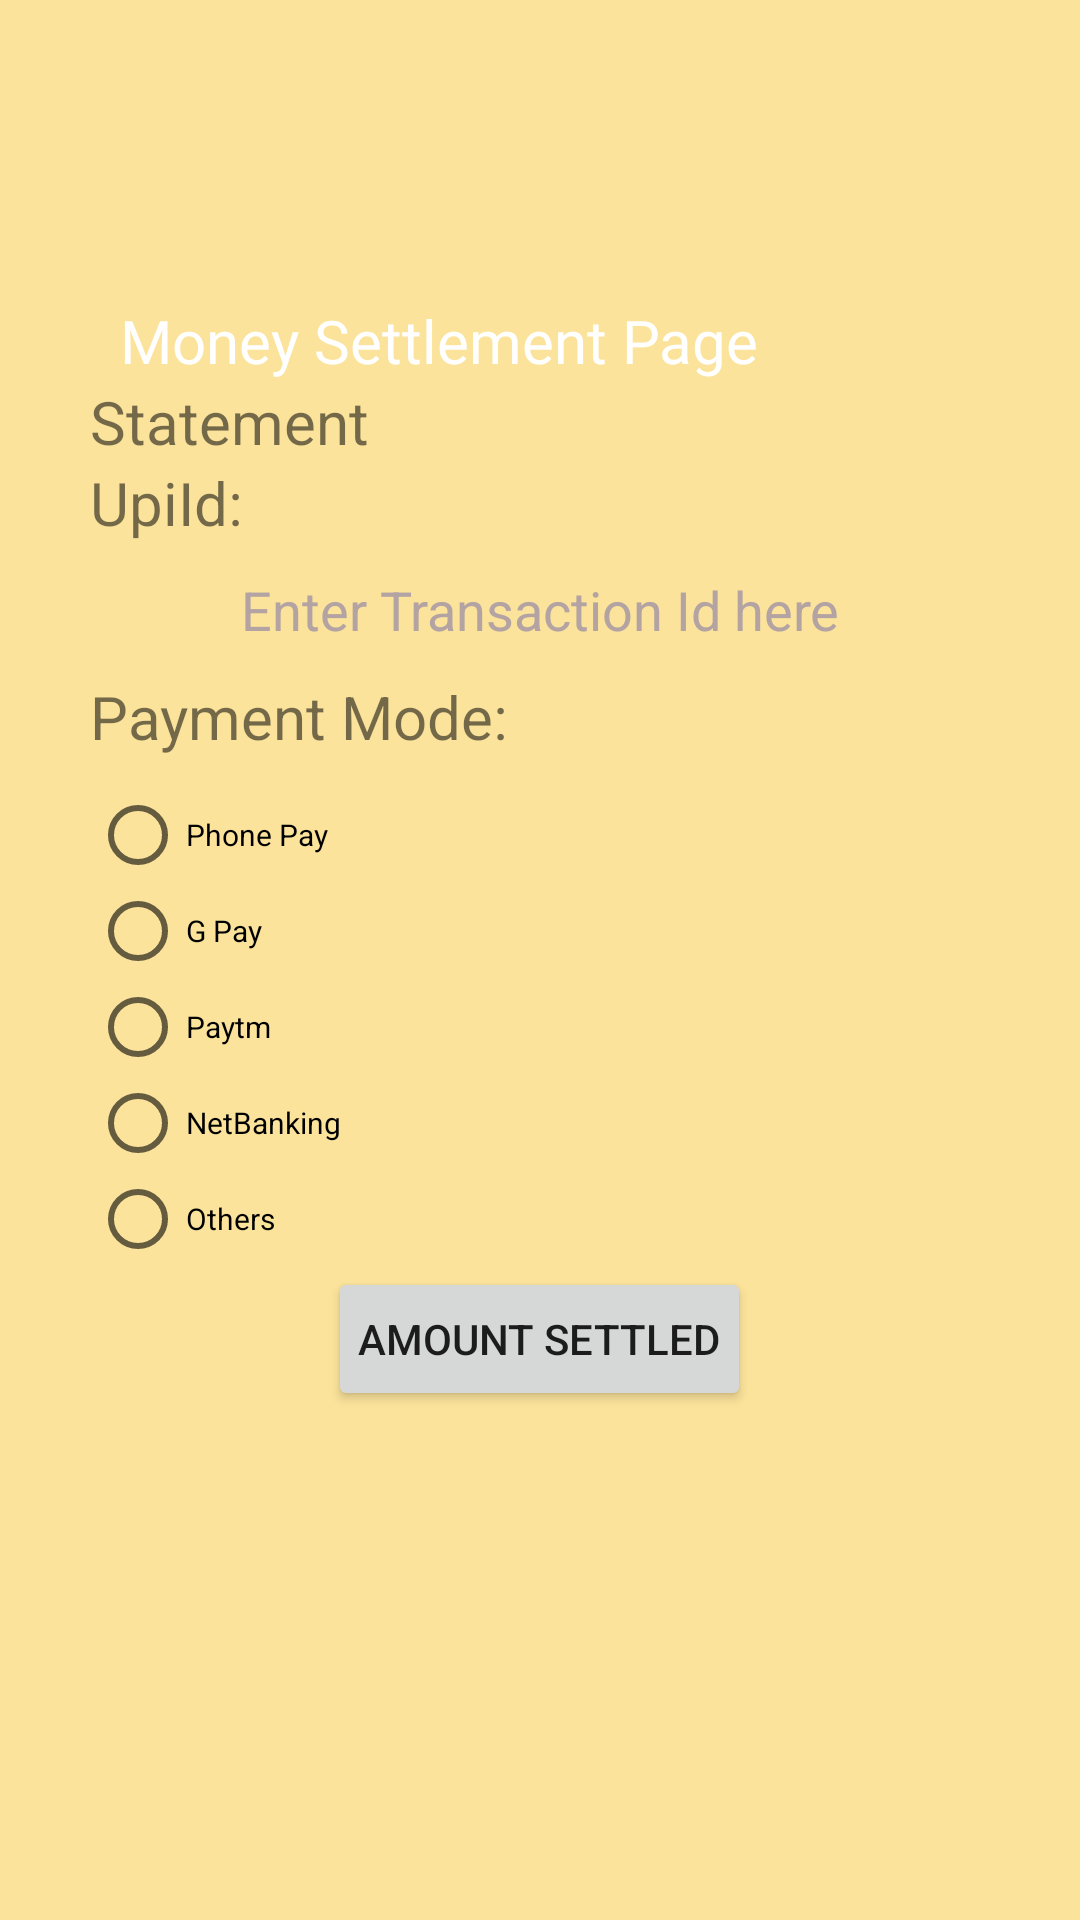

Produce the Android XML layout that renders to this screen, including the resource entries it uses.
<!-- AndroidManifest.xml: application theme Theme.Abhyahas_Admin -->
<!-- res/layout/fragment_transaction.xml -->
<FrameLayout xmlns:android="http://schemas.android.com/apk/res/android"
    xmlns:tools="http://schemas.android.com/tools"
    android:layout_width="match_parent"
    android:layout_height="match_parent"
    android:background="#6FFBC41E"
    tools:context="Fragments.TransactionFragment">

    <RelativeLayout
        android:layout_width="match_parent"
        android:layout_height="match_parent"
        android:layout_marginBottom="100dp"
        android:layout_marginTop="100dp">



        <LinearLayout
            android:layout_width="match_parent"
            android:layout_height="match_parent"
            android:layout_alignParentStart="true"
            android:layout_alignParentTop="true"
            android:layout_alignParentEnd="true"
            android:orientation="vertical"
            android:layout_alignParentBottom="true"
            android:layout_marginStart="30dp"
            android:layout_marginEnd="30dp">

            <LinearLayout
                android:layout_width="match_parent"
                android:layout_height="wrap_content"
                android:layout_gravity="center">

                <ImageView
                    android:id="@+id/backbtn"
                    android:layout_width="wrap_content"
                    android:layout_gravity="center"
                    android:layout_height="wrap_content"
                    android:src="@drawable/back_icon"
                    android:layout_marginRight="10dp"/>

                <TextView
                    android:layout_width="wrap_content"
                    android:layout_height="wrap_content"
                    android:layout_gravity="center"
                    android:fontFamily="@font/carter_one"
                    android:gravity="center"
                    android:text="Money Settlement Page"
                    android:textColor="#FFFFFF"
                    android:textSize="20sp"/>


            </LinearLayout>



            <TextView
                android:layout_width="wrap_content"
                android:layout_height="wrap_content"
                android:id="@+id/Statement"
                android:text="Statement"
                android:textSize="20sp"/>
            <TextView
                android:layout_width="wrap_content"
                android:layout_height="wrap_content"
                android:id="@+id/UPIID"
                android:text="UpiId:"
                android:textSize="20sp"/>
            <EditText
                android:layout_width="match_parent"
                android:layout_height="wrap_content"
                android:id="@+id/TransactionId"
                android:padding="10dp"
                android:hint="Enter Transaction Id here"
                android:textColorHint="#B3A3A3"
                android:background="@drawable/bottom_nav_background"
                android:layout_gravity="center"
                android:paddingStart="10dp"
                android:gravity="center"/>
            <TextView
                android:layout_width="wrap_content"
                android:layout_height="wrap_content"
                android:text="Payment Mode:"
                android:textSize="20sp"/>

            <RadioGroup
                android:layout_width="wrap_content"
                android:layout_height="wrap_content"
                android:orientation="vertical"
                android:id="@+id/PaymentMode"
                android:layout_marginTop="10dp"
                android:layout_marginEnd="10dp">
                <RadioButton
                    android:layout_width="wrap_content"
                    android:layout_height="wrap_content"
                    android:id="@+id/PhonePay"
                    android:text="Phone Pay"
                    android:textColor="@color/black"
                    android:textSize="10sp"/>
                <RadioButton
                    android:layout_width="wrap_content"
                    android:layout_height="wrap_content"
                    android:id="@+id/GooglePay"
                    android:text="G Pay"
                    android:textColor="@color/black"
                    android:textSize="10sp"
                    />
                <RadioButton
                    android:layout_width="wrap_content"
                    android:layout_height="wrap_content"
                    android:id="@+id/Paytm"
                    android:text="Paytm"
                    android:textColor="@color/black"
                    android:textSize="10sp"
                    />
                <RadioButton
                    android:layout_width="wrap_content"
                    android:layout_height="wrap_content"
                    android:id="@+id/NetBanking"
                    android:text="NetBanking"
                    android:textColor="@color/black"
                    android:textSize="10sp"
                    />
                <RadioButton
                    android:layout_width="wrap_content"
                    android:layout_height="wrap_content"
                    android:id="@+id/OtherMode"
                    android:text="Others"
                    android:textColor="@color/black"
                    android:textSize="10sp"
                    />
            </RadioGroup>

            <Button
                android:id="@+id/settledbtn"
                android:layout_width="wrap_content"
                android:layout_height="wrap_content"
                android:text="Amount Settled"
                android:layout_gravity="center"
                android:padding="10dp"
                android:paddingStart="10dp"/>


        </LinearLayout>


    </RelativeLayout>

</FrameLayout>
<!-- resources referenced by this layout -->
<resources>
  <color name="black">#FF000000</color>
  <style name="Theme.Abhyahas_Admin" parent="Theme.AppCompat.Light.NoActionBar">
          
          <item name="colorPrimary">@color/purple_500</item>
          <item name="colorPrimaryVariant">@color/purple_700</item>
          <item name="colorOnPrimary">@color/white</item>
          
          <item name="colorSecondary">@color/teal_200</item>
          <item name="colorSecondaryVariant">@color/teal_700</item>
          <item name="colorOnSecondary">@color/black</item>
          
          <item name="android:statusBarColor" tools:targetApi="l">?attr/colorPrimaryVariant</item>
          
      </style>
  <color name="purple_500">#FF6200EE</color>
  <color name="purple_700">#FF3700B3</color>
  <color name="white">#FFFFFFFF</color>
  <color name="teal_200">#FF03DAC5</color>
  <color name="teal_700">#FF018786</color>
</resources>
